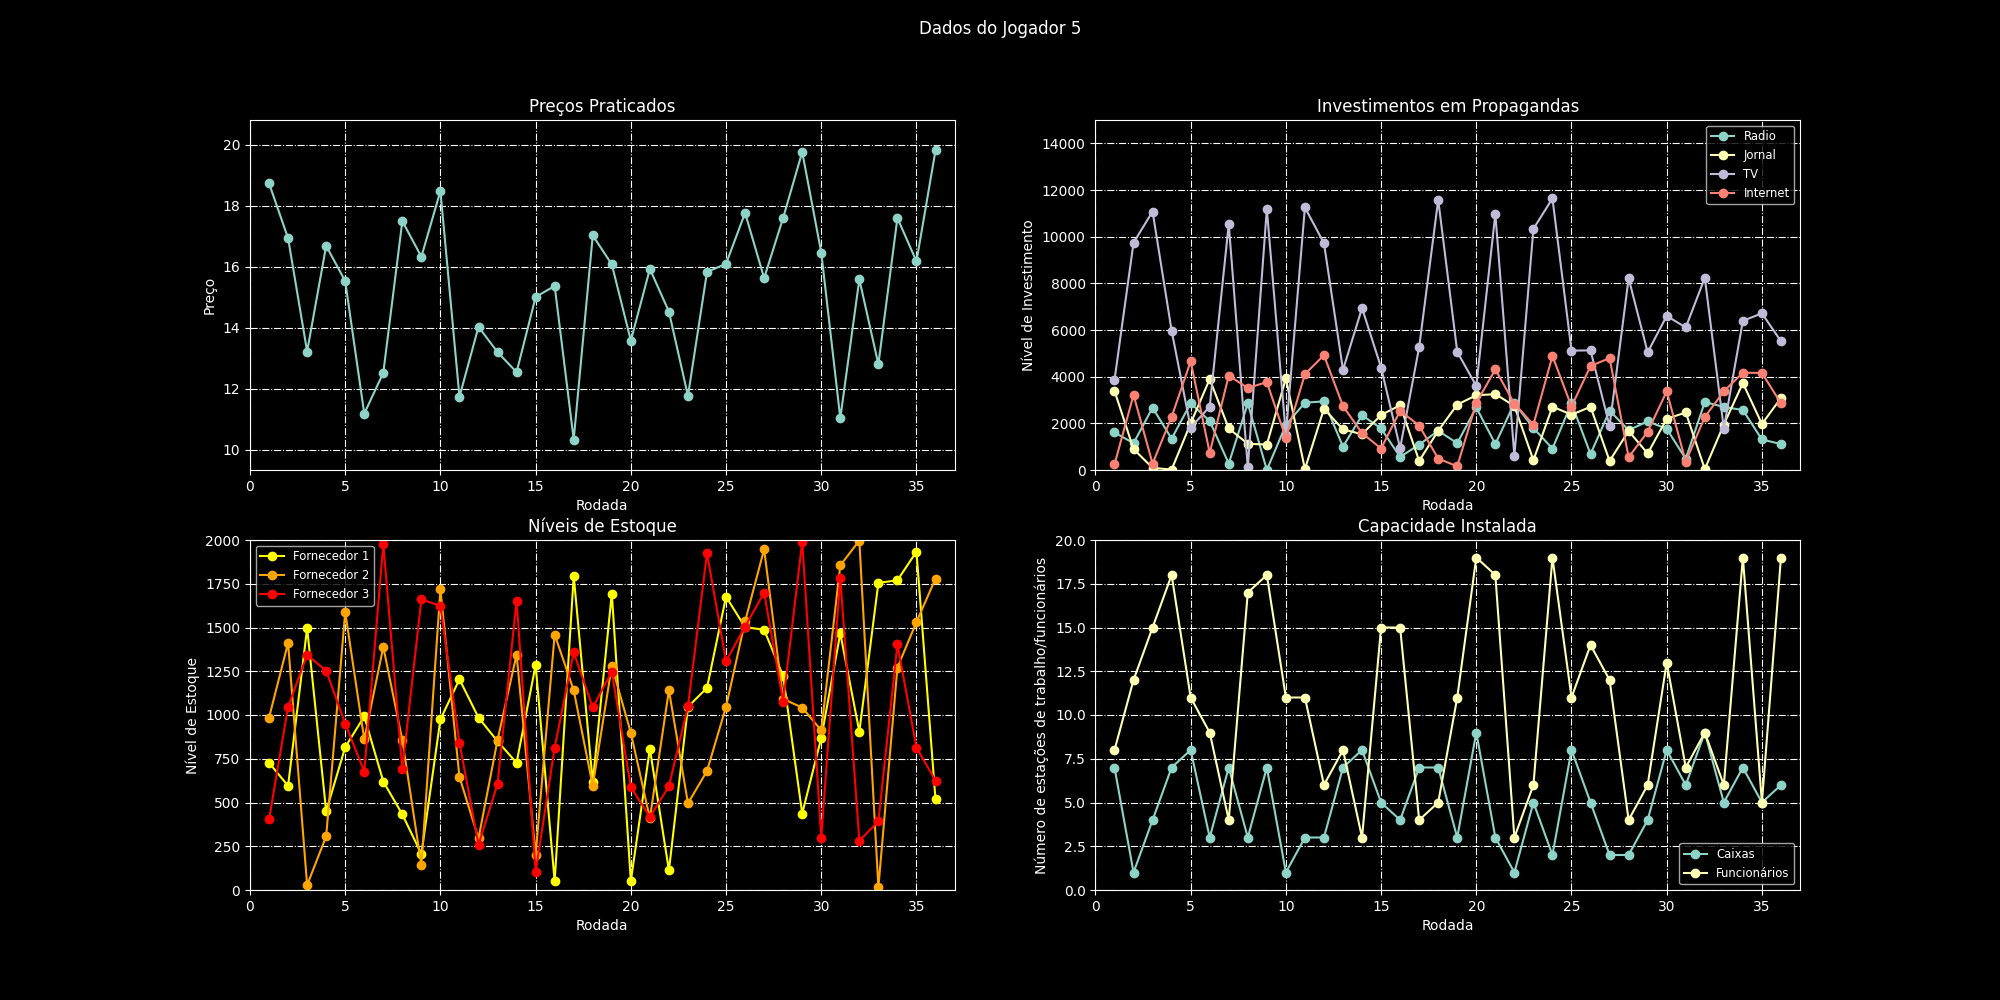

The data file committed next to this chart (first rows):
rodada, preco, investimentoPropagandaRadio, investimentoPropagandaJornal, investimentoPropagandaTV, investimentoPropagandaInternet, qtdProdutosEstoqueFornecedor1, qtdProdutosEstoqueFornecedor2, qtdProdutosEstoqueFornecedor3, tamanhoEstabelecimento, qtdCaixas, qtdFuncionarios
1, 18.74, 1610, 3392, 3856, 237.7, 727, 985, 403, PEQUENO, 7, 8
2, 16.94, 1150, 897.7, 9740, 3217, 595, 1412, 1048, PEQUENO, 1, 12
3, 13.22, 2671, 91.09, 11078, 274.1, 1497, 28, 1343, PEQUENO, 4, 15
4, 16.69, 1342, 18.95, 5970, 2276, 450, 307, 1253, PEQUENO, 7, 18
5, 15.53, 2862, 1998, 1811, 4658, 816, 1588, 951, PEQUENO, 8, 11
6, 11.18, 2098, 3896, 2719, 732.7, 992, 861, 677, GRANDE, 3, 9
7, 12.52, 272.6, 1781, 10545, 4047, 620, 1389, 1976, MEDIO, 7, 4
8, 17.5, 2855, 1123, 112.5, 3513, 432, 856, 692, MEDIO, 3, 17
9, 16.33, 3.23, 1091, 11188, 3767, 206, 141, 1661, GRANDE, 7, 18
10, 18.49, 1932, 3926, 1518, 1372, 975, 1718, 1623, MEDIO, 1, 11
11, 11.73, 2883, 39.2, 11251, 4106, 1204, 646, 841, PEQUENO, 3, 11
12, 14.03, 2943, 2624, 9721, 4921, 985, 295, 259, MEDIO, 3, 6
13, 13.2, 1001, 1740, 4291, 2737, 850, 857, 606, PEQUENO, 7, 8
14, 12.54, 2348, 1532, 6942, 1584, 727, 1345, 1654, MEDIO, 8, 3
15, 15.01, 1779, 2359, 4392, 918.7, 1285, 201, 103, GRANDE, 5, 15
16, 15.37, 561, 2774, 937.8, 2535, 49, 1460, 814, PEQUENO, 4, 15
17, 10.33, 1088, 390.3, 5265, 1904, 1795, 1141, 1358, PEQUENO, 7, 4
18, 17.03, 1681, 1681, 11582, 486.5, 615, 595, 1043, GRANDE, 7, 5
19, 16.08, 1148, 2804, 5061, 158.4, 1694, 1281, 1248, MEDIO, 3, 11
20, 13.58, 2679, 3201, 3605, 2873, 52, 899, 589, PEQUENO, 9, 19
21, 15.93, 1110, 3252, 10976, 4311, 807, 409, 417, GRANDE, 3, 18
22, 14.53, 2868, 2747, 607.4, 2842, 112, 1142, 593, GRANDE, 1, 3
23, 11.76, 1797, 420.3, 10335, 1942, 1047, 495, 1049, MEDIO, 5, 6
24, 15.83, 919.2, 2715, 11637, 4887, 1155, 680, 1924, MEDIO, 2, 19
25, 16.1, 2860, 2370, 5115, 2719, 1676, 1047, 1308, MEDIO, 8, 11
26, 17.77, 680.6, 2707, 5126, 4457, 1502, 1535, 1505, MEDIO, 5, 14
27, 15.63, 2541, 390.7, 1883, 4795, 1487, 1947, 1700, PEQUENO, 2, 12
28, 17.61, 1706, 1671, 8217, 547.4, 1222, 1092, 1076, PEQUENO, 2, 4
29, 19.77, 2086, 708.1, 5042, 1637, 437, 1042, 1990, MEDIO, 4, 6
30, 16.47, 1762, 2193, 6605, 3371, 869, 912, 300, MEDIO, 8, 13
31, 11.03, 480.1, 2466, 6108, 354.3, 1467, 1855, 1785, MEDIO, 6, 7
32, 15.59, 2910, 39.12, 8235, 2271, 905, 1997, 282, GRANDE, 9, 9
33, 12.8, 2706, 1950, 1777, 3370, 1755, 15, 392, GRANDE, 5, 6
34, 17.6, 2569, 3727, 6393, 4171, 1770, 1271, 1404, MEDIO, 7, 19
35, 16.18, 1308, 1971, 6715, 4160, 1933, 1531, 814, PEQUENO, 5, 5
36, 19.82, 1111, 3085, 5518, 2861, 518, 1779, 625, GRANDE, 6, 19
